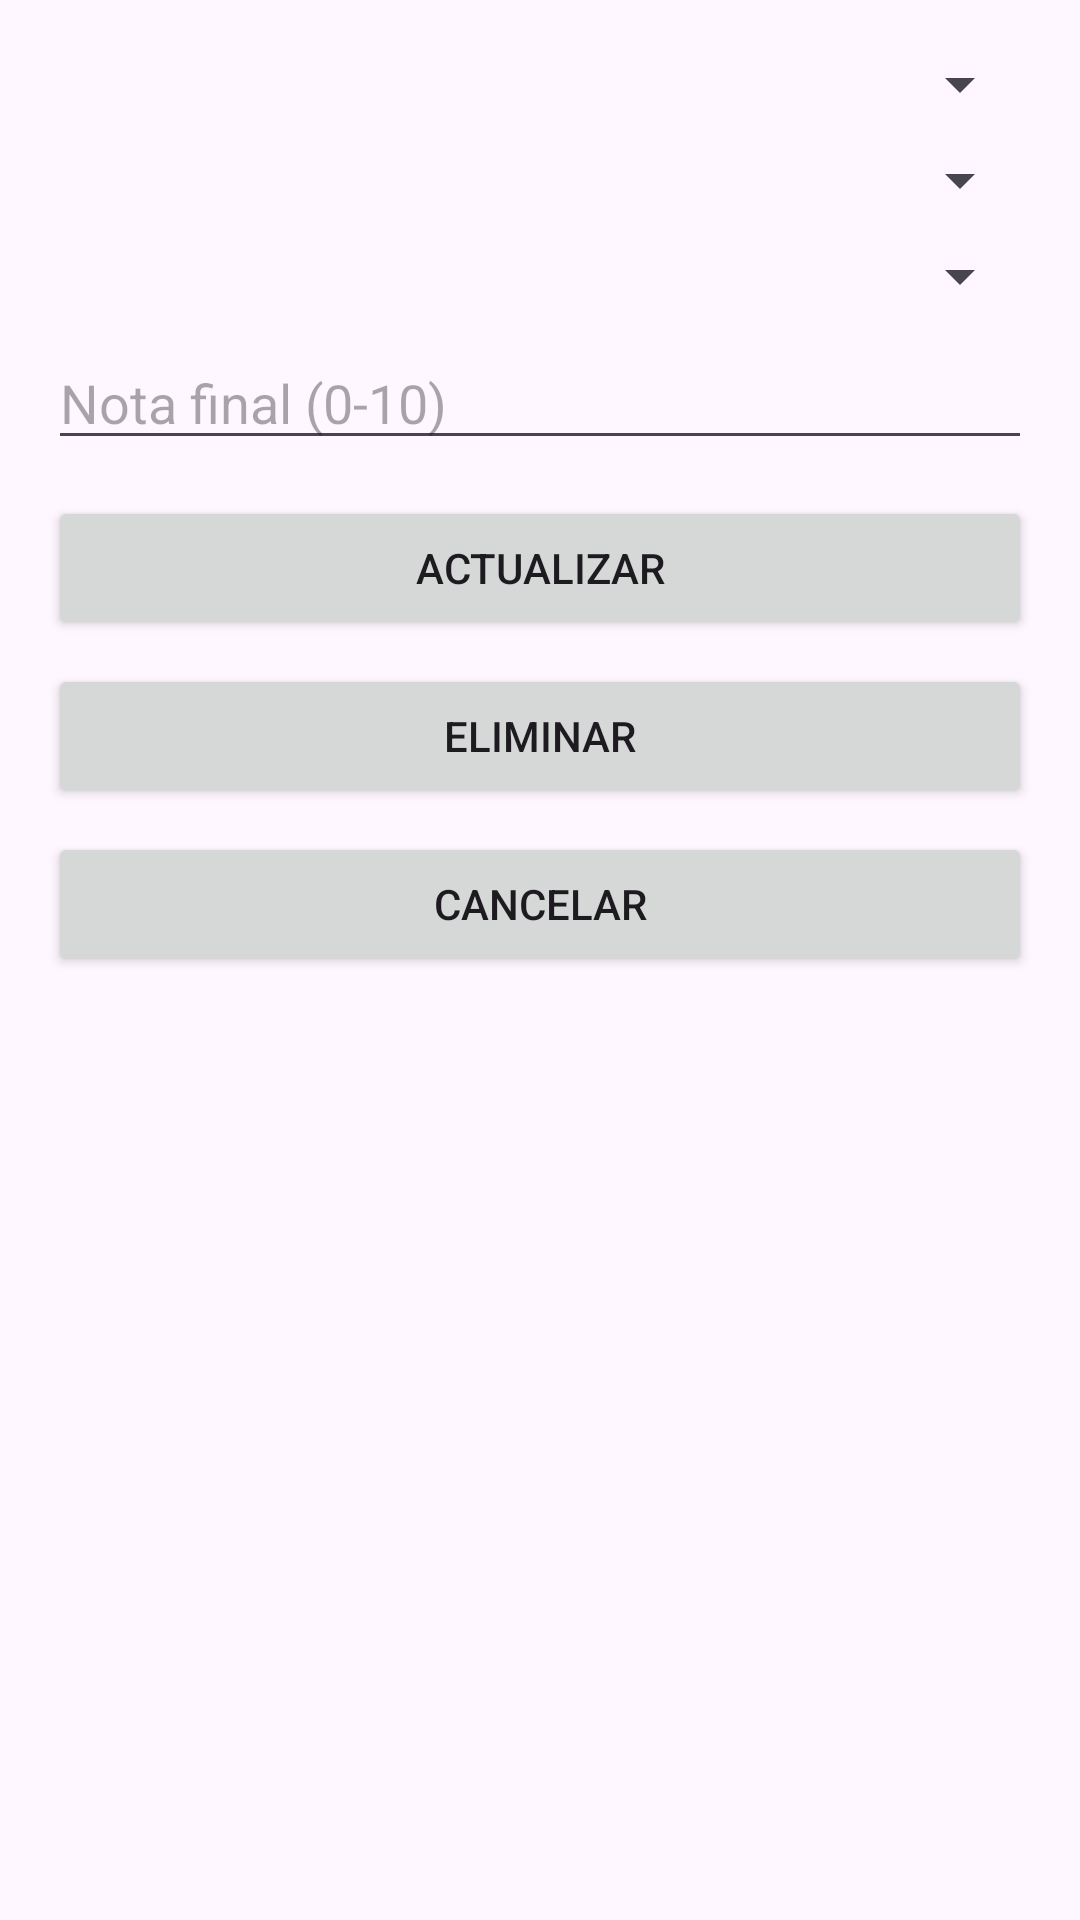

Here is an Android app screen rendered from its layout file. Give the layout XML and the strings, colors and styles it references.
<!-- AndroidManifest.xml: application theme Theme.AppColegio -->
<!-- res/layout/activity_edit_note.xml -->
<?xml version="1.0" encoding="utf-8"?>
<ScrollView xmlns:android="http://schemas.android.com/apk/res/android"
    android:layout_width="match_parent"
    android:layout_height="match_parent"
    android:padding="16dp">

    <LinearLayout
        android:layout_width="match_parent"
        android:layout_height="wrap_content"
        android:orientation="vertical">

        <Spinner
            android:id="@+id/spinnerEditStudent"
            android:layout_width="match_parent"
            android:layout_height="wrap_content"/>

        <Spinner
            android:id="@+id/spinnerEditGrade"
            android:layout_width="match_parent"
            android:layout_height="wrap_content"
            android:layout_marginTop="8dp"/>

        <Spinner
            android:id="@+id/spinnerEditSubject"
            android:layout_width="match_parent"
            android:layout_height="wrap_content"
            android:layout_marginTop="8dp"/>

        <EditText
            android:id="@+id/etEditFinalNote"
            android:layout_width="match_parent"
            android:layout_height="wrap_content"
            android:hint="Nota final (0-10)"
            android:inputType="numberDecimal"
            android:layout_marginTop="8dp"/>

        <Button
            android:id="@+id/btnUpdateNote"
            android:layout_width="match_parent"
            android:layout_height="wrap_content"
            android:text="Actualizar"
            android:layout_marginTop="12dp"/>

        <Button
            android:id="@+id/btnDeleteNote"
            android:layout_width="match_parent"
            android:layout_height="wrap_content"
            android:text="Eliminar"
            android:layout_marginTop="8dp"/>

        <Button
            android:id="@+id/btnCancelNote"
            android:layout_width="match_parent"
            android:layout_height="wrap_content"
            android:text="Cancelar"
            android:layout_marginTop="8dp"/>
    </LinearLayout>
</ScrollView>
<!-- resources referenced by this layout -->
<resources>
  <style name="Theme.AppColegio" parent="Base.Theme.AppColegio" />
  <style name="Base.Theme.AppColegio" parent="Theme.Material3.DayNight.NoActionBar">
          
          <item name="colorPrimary">@color/orange2</item>
          <item name="colorSecondary">@color/orange</item>
      </style>
  <color name="orange2">#ff5722</color>
  <color name="orange">#FFA000</color>
</resources>
